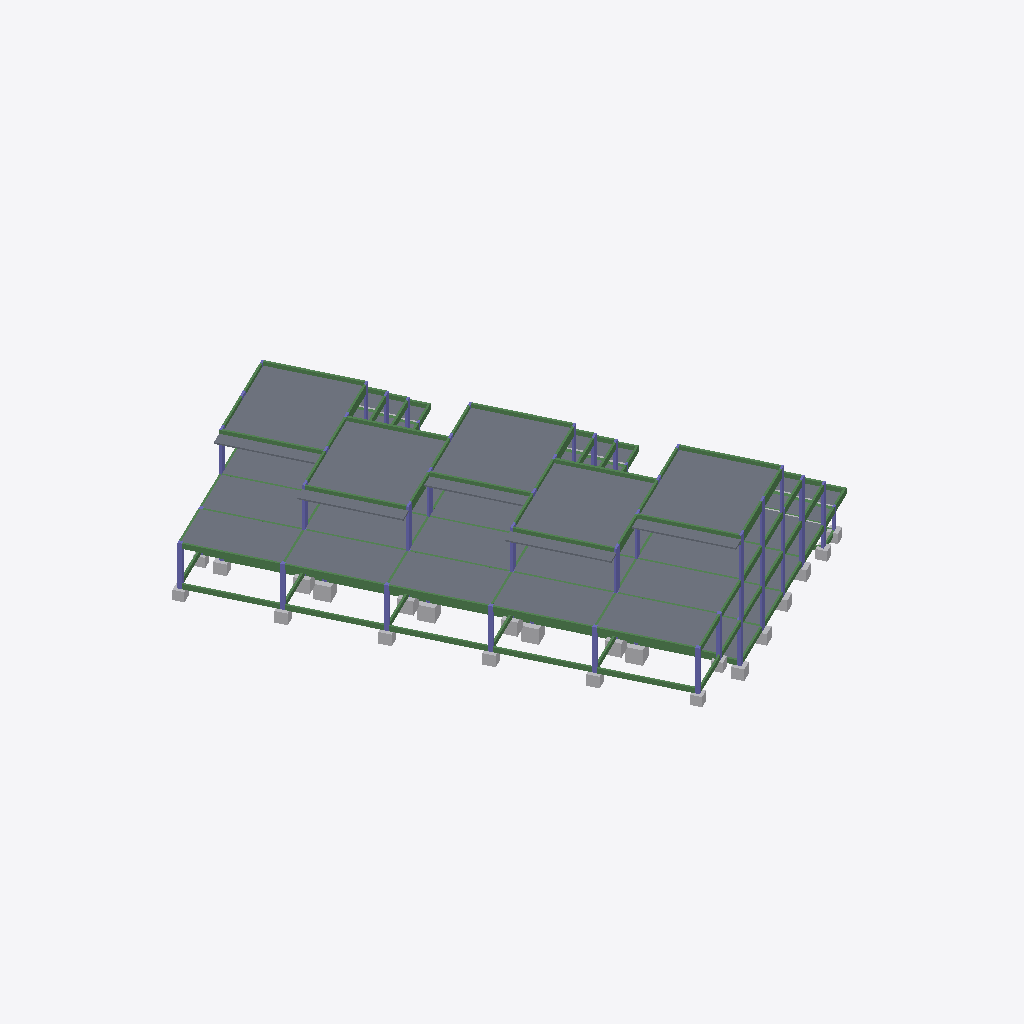
Isometric view of an IFC building model (IFC-SPF (STEP), schema IFC2X3, length unit millimetre), seen from the south-west, elements coloured by IFC class: 90 beams (green), 52 slabs (grey), 35 columns (violet), 25 other elements (light grey).
Extent 41.0 m × 44.2 m × 12.3 m (x, y, z). Storeys (5): Fundação at 17.13 m; Térreo at 18.93 m; 1o Pavimento at 22.08 m; 2o Pavimento at 25.23 m; Cobertura at 28.38 m. Elements (483): 226 IfcBeam, 100 IfcColumn, 94 IfcSlab, 63 IfcBuildingElementProxy.

HEADER;
FILE_DESCRIPTION(('ViewDefinition [CoordinationView_V2.0]','ExchangeRequirement []'),'2;1');
FILE_NAME('0001','2025-12-05T17:03:10-03:00',(''),(''),'ODA SDAI 22.12','23.0.10.18 - Exporter 23.0.10.18 - Default UI','');
FILE_SCHEMA(('IFC2X3'));
ENDSEC;
DATA;
#98=IFCPROJECT('1JviuhtRP0lBU4Fak2cR_g',#20,'0001',$,$,'9730_GRAN GARDEN RESORT','Status do projeto',(#93),#90);
#123=IFCSITE('1JviuhtRP0lBU4Fak2cR_e',#20,'Default',$,$,#122,$,$,.ELEMENT.,$,$,$,$,$);
#100=IFCBUILDING('1JviuhtRP0lBU4Fak2cR_h',#20,'',$,$,#16,$,'',.ELEMENT.,$,$,$);
#104=IFCBUILDINGSTOREY('3bA9rFPzr8_eEo$Tw$jurS',#20,'Fundação',$,'Nível:Cabeça de 8 mm',#103,$,'Fundação',.ELEMENT.,17130.0);
#108=IFCBUILDINGSTOREY('3bA9rFPzr8_eEo$Tw$jur7',#20,'Térreo',$,'Nível:Cabeça de 8 mm',#107,$,'Térreo',.ELEMENT.,18929.99);
#112=IFCBUILDINGSTOREY('3bA9rFPzr8_eEo$Tw$juro',#20,'1o Pavimento',$,'Nível:Cabeça de 8 mm',#111,$,'1o Pavimento',.ELEMENT.,22079.99999999997);
#116=IFCBUILDINGSTOREY('3bA9rFPzr8_eEo$Tw$jurz',#20,'2o Pavimento',$,'Nível:Cabeça de 8 mm',#115,$,'2o Pavimento',.ELEMENT.,25229.999999999967);
#120=IFCBUILDINGSTOREY('3bA9rFPzr8_eEo$Tw$jure',#20,'Cobertura',$,'Nível:Cabeça de 8 mm',#119,$,'Cobertura',.ELEMENT.,28379.999999999967);
#17933=IFCSLAB('3bA9rFPzr8_eEo$Tw$jxgp',#20,'Piso:TQS h=18 - Concreto C35:470435',$,'Piso:TQS h=18 - Concreto C35',#17922,#17932,'470435',.FLOOR.);
#18017=IFCSLAB('3bA9rFPzr8_eEo$Tw$jxgk',#20,'Piso:TQS h=18 - Concreto C35:470462',$,'Piso:TQS h=18 - Concreto C35',#18006,#18016,'470462',.FLOOR.);
#17961=IFCSLAB('3bA9rFPzr8_eEo$Tw$jxgy',#20,'Piso:TQS h=18 - Concreto C35:470444',$,'Piso:TQS h=18 - Concreto C35',#17950,#17960,'470444',.FLOOR.);
#17903=IFCSLAB('3bA9rFPzr8_eEo$Tw$jxgR',#20,'Piso:TQS h=18 - Concreto C35:470411',$,'Piso:TQS h=18 - Concreto C35',#17892,#17902,'470411',.FLOOR.);
#17989=IFCSLAB('3bA9rFPzr8_eEo$Tw$jxgb',#20,'Piso:TQS h=18 - Concreto C35:470453',$,'Piso:TQS h=18 - Concreto C35',#17978,#17988,'470453',.FLOOR.);
#17875=IFCSLAB('3bA9rFPzr8_eEo$Tw$jxfi',#20,'Piso:TQS h=10 - Concreto C35:470396',$,'Piso:TQS h=10 - Concreto C35',#17857,#17874,'470396',.FLOOR.);
#17700=IFCSLAB('3bA9rFPzr8_eEo$Tw$jxeh',#20,'Piso:TQS h=10 - Concreto C35:470331',$,'Piso:TQS h=10 - Concreto C35',#17682,#17699,'470331',.FLOOR.);
#17770=IFCSLAB('3bA9rFPzr8_eEo$Tw$jxf5',#20,'Piso:TQS h=10 - Concreto C35:470357',$,'Piso:TQS h=10 - Concreto C35',#17752,#17769,'470357',.FLOOR.);
#17735=IFCSLAB('3bA9rFPzr8_eEo$Tw$jxfO',#20,'Piso:TQS h=10 - Concreto C35:470344',$,'Piso:TQS h=10 - Concreto C35',#17717,#17734,'470344',.FLOOR.);
#17805=IFCSLAB('3bA9rFPzr8_eEo$Tw$jxfo',#20,'Piso:TQS h=10 - Concreto C35:470370',$,'Piso:TQS h=10 - Concreto C35',#17787,#17804,'470370',.FLOOR.);
#17840=IFCSLAB('3bA9rFPzr8_eEo$Tw$jxf$',#20,'Piso:TQS h=10 - Concreto C35:470383',$,'Piso:TQS h=10 - Concreto C35',#17822,#17839,'470383',.FLOOR.);
#17399=IFCSLAB('3bA9rFPzr8_eEo$Tw$jxl5',#20,'Piso:TQS h=10 - Concreto C35:470229',$,'Piso:TQS h=10 - Concreto C35',#17381,#17398,'470229',.FLOOR.);
#17434=IFCSLAB('3bA9rFPzr8_eEo$Tw$jxlo',#20,'Piso:TQS h=10 - Concreto C35:470242',$,'Piso:TQS h=10 - Concreto C35',#17416,#17433,'470242',.FLOOR.);
#14502=IFCBEAM('3bA9rFPzr8_eEo$Tw$jxxU',#20,'TQS - Viga retangular:16,0 x 40,0:469454',$,'TQS - Viga retangular:16,0 x 40,0',#14501,#14498,'469454');
#11597=IFCBEAM('3bA9rFPzr8_eEo$Tw$jx$e',#20,'TQS - Viga retangular:16,0 x 40,0:469240',$,'TQS - Viga retangular:16,0 x 40,0',#11596,#11593,'469240');
#17637=IFCSLAB('3bA9rFPzr8_eEo$Tw$jxev',#20,'Piso:TQS h=10 - Concreto C35:470313',$,'Piso:TQS h=10 - Concreto C35',#17626,#17636,'470313',.FLOOR.);
#17112=IFCSLAB('3bA9rFPzr8_eEo$Tw$jxjd',#20,'Piso:TQS h=10 - Concreto C35:470135',$,'Piso:TQS h=10 - Concreto C35',#17094,#17111,'470135',.FLOOR.);
#17553=IFCSLAB('3bA9rFPzr8_eEo$Tw$jxeQ',#20,'Piso:TQS h=10 - Concreto C35:470282',$,'Piso:TQS h=10 - Concreto C35',#17535,#17552,'470282',.FLOOR.);
#17168=IFCSLAB('3bA9rFPzr8_eEo$Tw$jxkT',#20,'Piso:TQS h=10 - Concreto C35:470157',$,'Piso:TQS h=10 - Concreto C35',#17157,#17167,'470157',.FLOOR.);
#17196=IFCSLAB('3bA9rFPzr8_eEo$Tw$jxk6',#20,'Piso:TQS h=10 - Concreto C35:470166',$,'Piso:TQS h=10 - Concreto C35',#17185,#17195,'470166',.FLOOR.);
#18836=IFCSLAB('07OtOLQBvERAQ_DCCPBl9w',#20,'Piso:TQS h=12 - Concreto C35:480516',$,'Piso:TQS h=12 - Concreto C35',#18825,#18835,'480516',.FLOOR.);
#18786=IFCSLAB('07OtOLQBvERAQ_DCCPBkd9',#20,'Piso:TQS h=12 - Concreto C35:478903',$,'Piso:TQS h=12 - Concreto C35',#18775,#18785,'478903',.FLOOR.);
#18759=IFCSLAB('07OtOLQBvERAQ_DCCPBk$o',#20,'Piso:TQS h=12 - Concreto C35:477324',$,'Piso:TQS h=12 - Concreto C35',#18748,#18758,'477324',.FLOOR.);
#18861=IFCSLAB('07OtOLQBvERAQ_DCCPBl6g',#20,'Piso:TQS h=12 - Concreto C35:480980',$,'Piso:TQS h=12 - Concreto C35',#18850,#18860,'480980',.FLOOR.);
#18811=IFCSLAB('07OtOLQBvERAQ_DCCPBlC5',#20,'Piso:TQS h=12 - Concreto C35:480379',$,'Piso:TQS h=12 - Concreto C35',#18800,#18810,'480379',.FLOOR.);
#11243=IFCBEAM('3bA9rFPzr8_eEo$Tw$jx$8',#20,'TQS - Viga retangular:16,0 x 40,0:469208',$,'TQS - Viga retangular:16,0 x 40,0',#11242,#11239,'469208');
#7939=IFCBEAM('3bA9rFPzr8_eEo$Tw$jx3O',#20,'TQS - Viga retangular:16,0 x 40,0:468936',$,'TQS - Viga retangular:16,0 x 40,0',#7938,#7935,'468936');
#15203=IFCBEAM('3bA9rFPzr8_eEo$Tw$jxxj',#20,'TQS - Viga retangular:19,0 x 75,0:469501',$,'TQS - Viga retangular:19,0 x 75,0',#15190,#15202,'469501');
#15119=IFCBEAM('3bA9rFPzr8_eEo$Tw$jxxZ',#20,'TQS - Viga retangular:19,0 x 75,0:469491',$,'TQS - Viga retangular:19,0 x 75,0',#15106,#15118,'469491');
#15284=IFCBEAM('3bA9rFPzr8_eEo$Tw$jxqN',#20,'TQS - Viga retangular:19,0 x 75,0:469511',$,'TQS - Viga retangular:19,0 x 75,0',#15271,#15283,'469511');
#15149=IFCBEAM('3bA9rFPzr8_eEo$Tw$jxxd',#20,'TQS - Viga retangular:19,0 x 75,0:469495',$,'TQS - Viga retangular:19,0 x 75,0',#15136,#15148,'469495');
#15176=IFCBEAM('3bA9rFPzr8_eEo$Tw$jxxg',#20,'TQS - Viga retangular:19,0 x 75,0:469498',$,'TQS - Viga retangular:19,0 x 75,0',#15163,#15175,'469498');
#15257=IFCBEAM('3bA9rFPzr8_eEo$Tw$jxqK',#20,'TQS - Viga retangular:16,0 x 75,0:469508',$,'TQS - Viga retangular:16,0 x 75,0',#15244,#15256,'469508');
#14726=IFCBEAM('3bA9rFPzr8_eEo$Tw$jxxm',#20,'TQS - Viga retangular:16,0 x 75,0:469472',$,'TQS - Viga retangular:16,0 x 75,0',#14713,#14725,'469472');
#14753=IFCBEAM('3bA9rFPzr8_eEo$Tw$jxxq',#20,'TQS - Viga retangular:16,0 x 75,0:469476',$,'TQS - Viga retangular:16,0 x 75,0',#14740,#14752,'469476');
#15230=IFCBEAM('3bA9rFPzr8_eEo$Tw$jxqG',#20,'TQS - Viga retangular:16,0 x 75,0:469504',$,'TQS - Viga retangular:16,0 x 75,0',#15217,#15229,'469504');
#14844=IFCBEAM('3bA9rFPzr8_eEo$Tw$jxxt',#20,'TQS - Viga retangular:16,0 x 75,0:469479',$,'TQS - Viga retangular:16,0 x 75,0',#14767,#14843,'469479');
#15024=IFCBEAM('3bA9rFPzr8_eEo$Tw$jxxw',#20,'TQS - Viga retangular:16,0 x 75,0:469482',$,'TQS - Viga retangular:16,0 x 75,0',#15023,#15020,'469482');
#14632=IFCBEAM('3bA9rFPzr8_eEo$Tw$jxx8',#20,'TQS - Viga retangular:16,0 x 75,0:469464',$,'TQS - Viga retangular:16,0 x 75,0',#14631,#14628,'469464');
#14567=IFCBEAM('3bA9rFPzr8_eEo$Tw$jxx4',#20,'TQS - Viga retangular:16,0 x 75,0:469460',$,'TQS - Viga retangular:16,0 x 75,0',#14566,#14563,'469460');
#14697=IFCBEAM('3bA9rFPzr8_eEo$Tw$jxxC',#20,'TQS - Viga retangular:16,0 x 75,0:469468',$,'TQS - Viga retangular:16,0 x 75,0',#14696,#14693,'469468');
#15347=IFCBEAM('3bA9rFPzr8_eEo$Tw$jxqQ',#20,'TQS - Viga retangular:16,0 x 75,0:469514',$,'TQS - Viga retangular:16,0 x 75,0',#15346,#15343,'469514');
#8092=IFCBEAM('3bA9rFPzr8_eEo$Tw$jx35',#20,'TQS - Viga retangular:16,0 x 40,0:468949',$,'TQS - Viga retangular:16,0 x 40,0',#8091,#8088,'468949');
#16909=IFCSLAB('3bA9rFPzr8_eEo$Tw$jxia',#20,'Piso:TQS h=10 - Concreto C35:470068',$,'Piso:TQS h=10 - Concreto C35',#16891,#16908,'470068',.FLOOR.);
#16104=IFCSLAB('3bA9rFPzr8_eEo$Tw$jxmo',#20,'Piso:TQS h=10 - Concreto C35:469794',$,'Piso:TQS h=10 - Concreto C35',#16093,#16103,'469794',.FLOOR.);
#16076=IFCSLAB('3bA9rFPzr8_eEo$Tw$jxm9',#20,'Piso:TQS h=10 - Concreto C35:469785',$,'Piso:TQS h=10 - Concreto C35',#16065,#16075,'469785',.FLOOR.);
#12598=IFCBEAM('3bA9rFPzr8_eEo$Tw$jxvJ',#20,'TQS - Viga retangular:16,0 x 40,0:469315',$,'TQS - Viga retangular:16,0 x 40,0',#12597,#12594,'469315');
#16937=IFCSLAB('3bA9rFPzr8_eEo$Tw$jxjH',#20,'Piso:TQS h=10 - Concreto C35:470081',$,'Piso:TQS h=10 - Concreto C35',#16926,#16936,'470081',.FLOOR.);
#16965=IFCSLAB('3bA9rFPzr8_eEo$Tw$jxjQ',#20,'Piso:TQS h=10 - Concreto C35:470090',$,'Piso:TQS h=10 - Concreto C35',#16954,#16964,'470090',.FLOOR.);
#16874=IFCSLAB('3bA9rFPzr8_eEo$Tw$jxit',#20,'Piso:TQS h=10 - Concreto C35:470055',$,'Piso:TQS h=10 - Concreto C35',#16856,#16873,'470055',.FLOOR.);
#17665=IFCSLAB('3bA9rFPzr8_eEo$Tw$jxeY',#20,'Piso:TQS h=10 - Concreto C35:470322',$,'Piso:TQS h=10 - Concreto C35',#17654,#17664,'470322',.FLOOR.);
#16139=IFCSLAB('3bA9rFPzr8_eEo$Tw$jxmx',#20,'Piso:TQS h=10 - Concreto C35:469803',$,'Piso:TQS h=10 - Concreto C35',#16121,#16138,'469803',.FLOOR.);
#5478=IFCBUILDINGELEMENTPROXY('3bA9rFPzr8_eEo$Tw$jxC_',#20,'TQS - Bloco1EST0:B17D:468014',$,'TQS - Bloco1EST0:B17D',#5477,#5473,'468014',$);
#5562=IFCBUILDINGELEMENTPROXY('3bA9rFPzr8_eEo$Tw$jxCa',#20,'TQS - Bloco1EST0:B15D:468020',$,'TQS - Bloco1EST0:B15D',#5561,#5557,'468020',$);
#5604=IFCBUILDINGELEMENTPROXY('3bA9rFPzr8_eEo$Tw$jxCd',#20,'TQS - Bloco1EST0:B14D:468023',$,'TQS - Bloco1EST0:B14D',#5603,#5599,'468023',$);
#5520=IFCBUILDINGELEMENTPROXY('3bA9rFPzr8_eEo$Tw$jxCX',#20,'TQS - Bloco1EST0:B16D:468017',$,'TQS - Bloco1EST0:B16D',#5519,#5515,'468017',$);
#16048=IFCSLAB('3bA9rFPzr8_eEo$Tw$jxm0',#20,'Piso:TQS h=10 - Concreto C35:469776',$,'Piso:TQS h=10 - Concreto C35',#16037,#16047,'469776',.FLOOR.);
#17049=IFCSLAB('3bA9rFPzr8_eEo$Tw$jxjr',#20,'Piso:TQS h=11 - Concreto C35:470117',$,'Piso:TQS h=11 - Concreto C35',#17038,#17048,'470117',.FLOOR.);
#17490=IFCSLAB('3bA9rFPzr8_eEo$Tw$jxle',#20,'Piso:TQS h=10 - Concreto C35:470264',$,'Piso:TQS h=10 - Concreto C35',#17479,#17489,'470264',.FLOOR.);
#3200=IFCCOLUMN('3bA9rFPzr8_eEo$Tw$jufZ',#20,'TQS - Pilar retangular:30,0 x 30,0:466291',$,'TQS - Pilar retangular:30,0 x 30,0',#3199,#3196,'466291');
#15090=IFCBEAM('3bA9rFPzr8_eEo$Tw$jxxz',#20,'TQS - Viga retangular:16,0 x 75,0:469485',$,'TQS - Viga retangular:16,0 x 75,0',#15089,#15086,'469485');
#3095=IFCCOLUMN('3bA9rFPzr8_eEo$Tw$jufy',#20,'TQS - Pilar retangular:30,0 x 30,0:466284',$,'TQS - Pilar retangular:30,0 x 30,0',#3094,#3091,'466284');
#4428=IFCBUILDINGELEMENTPROXY('3bA9rFPzr8_eEo$Tw$jxJp',#20,'TQS - Bloco1EST0:B8D:467939',$,'TQS - Bloco1EST0:B8D',#4427,#4423,'467939',$);
#4554=IFCBUILDINGELEMENTPROXY('3bA9rFPzr8_eEo$Tw$jxJy',#20,'TQS - Bloco1EST0:B11D:467948',$,'TQS - Bloco1EST0:B11D',#4553,#4549,'467948',$);
#4470=IFCBUILDINGELEMENTPROXY('3bA9rFPzr8_eEo$Tw$jxJs',#20,'TQS - Bloco1EST0:B9D:467942',$,'TQS - Bloco1EST0:B9D',#4469,#4465,'467942',$);
#4512=IFCBUILDINGELEMENTPROXY('3bA9rFPzr8_eEo$Tw$jxJv',#20,'TQS - Bloco1EST0:B10D:467945',$,'TQS - Bloco1EST0:B10D',#4511,#4507,'467945',$);
#3165=IFCCOLUMN('3bA9rFPzr8_eEo$Tw$jufX',#20,'TQS - Pilar retangular:30,0 x 30,0:466289',$,'TQS - Pilar retangular:30,0 x 30,0',#3164,#3161,'466289');
#3130=IFCCOLUMN('3bA9rFPzr8_eEo$Tw$juf$',#20,'TQS - Pilar retangular:30,0 x 30,0:466287',$,'TQS - Pilar retangular:30,0 x 30,0',#3129,#3126,'466287');
#3235=IFCCOLUMN('3bA9rFPzr8_eEo$Tw$jufb',#20,'TQS - Pilar retangular:30,0 x 30,0:466293',$,'TQS - Pilar retangular:30,0 x 30,0',#3234,#3231,'466293');
#3270=IFCCOLUMN('3bA9rFPzr8_eEo$Tw$jufd',#20,'TQS - Pilar retangular:30,0 x 30,0:466295',$,'TQS - Pilar retangular:30,0 x 30,0',#3269,#3266,'466295');
#5646=IFCBUILDINGELEMENTPROXY('3bA9rFPzr8_eEo$Tw$jxCg',#20,'TQS - Bloco1EST0:B13D:468026',$,'TQS - Bloco1EST0:B13D',#5645,#5641,'468026',$);
#3550=IFCCOLUMN('3bA9rFPzr8_eEo$Tw$jugN',#20,'TQS - Pilar retangular:16,0 x 60,0:466311',$,'TQS - Pilar retangular:16,0 x 60,0',#3549,#3546,'466311');
#3410=IFCCOLUMN('3bA9rFPzr8_eEo$Tw$jufl',#20,'TQS - Pilar retangular:16,0 x 60,0:466303',$,'TQS - Pilar retangular:16,0 x 60,0',#3409,#3406,'466303');
#4680=IFCBUILDINGELEMENTPROXY('3bA9rFPzr8_eEo$Tw$jxJb',#20,'TQS - Bloco1EST0:B18D:467957',$,'TQS - Bloco1EST0:B18D',#4679,#4675,'467957',$);
#295=IFCCOLUMN('3bA9rFPzr8_eEo$Tw$jukk',#20,'TQS - Pilar retangular:30,0 x 30,0:466110',$,'TQS - Pilar retangular:30,0 x 30,0',#294,#291,'466110');
#4302=IFCBUILDINGELEMENTPROXY('3bA9rFPzr8_eEo$Tw$jxJA',#20,'TQS - Bloco1EST0:B5D:467930',$,'TQS - Bloco1EST0:B5D',#4301,#4297,'467930',$);
#4218=IFCBUILDINGELEMENTPROXY('3bA9rFPzr8_eEo$Tw$jxJ4',#20,'TQS - Bloco1EST0:B3D:467924',$,'TQS - Bloco1EST0:B3D',#4217,#4213,'467924',$);
#4176=IFCBUILDINGELEMENTPROXY('3bA9rFPzr8_eEo$Tw$jxJ1',#20,'TQS - Bloco1EST0:B2D:467921',$,'TQS - Bloco1EST0:B2D',#4175,#4171,'467921',$);
#4260=IFCBUILDINGELEMENTPROXY('3bA9rFPzr8_eEo$Tw$jxJ7',#20,'TQS - Bloco1EST0:B4D:467927',$,'TQS - Bloco1EST0:B4D',#4259,#4255,'467927',$);
#2815=IFCCOLUMN('3bA9rFPzr8_eEo$Tw$jufC',#20,'TQS - Pilar retangular:16,0 x 60,0:466268',$,'TQS - Pilar retangular:16,0 x 60,0',#2814,#2811,'466268');
#505=IFCCOLUMN('3bA9rFPzr8_eEo$Tw$julQ',#20,'TQS - Pilar retangular:30,0 x 30,0:466122',$,'TQS - Pilar retangular:30,0 x 30,0',#504,#501,'466122');
#2850=IFCCOLUMN('3bA9rFPzr8_eEo$Tw$jufE',#20,'TQS - Pilar retangular:16,0 x 60,0:466270',$,'TQS - Pilar retangular:16,0 x 60,0',#2849,#2846,'466270');
#4596=IFCBUILDINGELEMENTPROXY('3bA9rFPzr8_eEo$Tw$jxJ$',#20,'TQS - Bloco1EST0:B37D:467951',$,'TQS - Bloco1EST0:B37D',#4595,#4591,'467951',$);
#365=IFCCOLUMN('3bA9rFPzr8_eEo$Tw$julI',#20,'TQS - Pilar retangular:16,0 x 60,0:466114',$,'TQS - Pilar retangular:16,0 x 60,0',#364,#361,'466114');
#4134=IFCBUILDINGELEMENTPROXY('3bA9rFPzr8_eEo$Tw$jxJU',#20,'TQS - Bloco1EST0:B1D:467918',$,'TQS - Bloco1EST0:B1D',#4133,#4129,'467918',$);
#2710=IFCCOLUMN('3bA9rFPzr8_eEo$Tw$juf6',#20,'TQS - Pilar retangular:16,0 x 60,0:466262',$,'TQS - Pilar retangular:16,0 x 60,0',#2709,#2706,'466262');
#5226=IFCBUILDINGELEMENTPROXY('3bA9rFPzr8_eEo$Tw$jxCC',#20,'TQS - Bloco1EST0:B31D:467996',$,'TQS - Bloco1EST0:B31D',#5225,#5221,'467996',$);
#4722=IFCBUILDINGELEMENTPROXY('3bA9rFPzr8_eEo$Tw$jxJe',#20,'TQS - Bloco1EST0:B19D:467960',$,'TQS - Bloco1EST0:B19D',#4721,#4717,'467960',$);
#2640=IFCCOLUMN('3bA9rFPzr8_eEo$Tw$juf2',#20,'TQS - Pilar retangular:16,0 x 60,0:466258',$,'TQS - Pilar retangular:16,0 x 60,0',#2639,#2636,'466258');
#4344=IFCBUILDINGELEMENTPROXY('3bA9rFPzr8_eEo$Tw$jxJD',#20,'TQS - Bloco1EST0:B6D:467933',$,'TQS - Bloco1EST0:B6D',#4343,#4339,'467933',$);
#4974=IFCBUILDINGELEMENTPROXY('3bA9rFPzr8_eEo$Tw$jxCQ',#20,'TQS - Bloco1EST0:B25D:467978',$,'TQS - Bloco1EST0:B25D',#4973,#4969,'467978',$);
#8029=IFCBEAM('3bA9rFPzr8_eEo$Tw$jx32',#20,'TQS - Viga retangular:16,0 x 50,0:468946',$,'TQS - Viga retangular:16,0 x 50,0',#8016,#8028,'468946');
#3620=IFCCOLUMN('3bA9rFPzr8_eEo$Tw$jugR',#20,'TQS - Pilar retangular:16,0 x 60,0:466315',$,'TQS - Pilar retangular:16,0 x 60,0',#3619,#3616,'466315');
#3480=IFCCOLUMN('3bA9rFPzr8_eEo$Tw$jugJ',#20,'TQS - Pilar retangular:16,0 x 60,0:466307',$,'TQS - Pilar retangular:16,0 x 60,0',#3479,#3476,'466307');
#14315=IFCBEAM('3bA9rFPzr8_eEo$Tw$jxwj',#20,'TQS - Viga retangular:16,0 x 52,0:469437',$,'TQS - Viga retangular:16,0 x 52,0',#14302,#14314,'469437');
#11383=IFCBEAM('3bA9rFPzr8_eEo$Tw$jx$r',#20,'TQS - Viga retangular:16,0 x 52,0:469221',$,'TQS - Viga retangular:16,0 x 52,0',#11370,#11382,'469221');
#14288=IFCBEAM('3bA9rFPzr8_eEo$Tw$jxwg',#20,'TQS - Viga retangular:16,0 x 52,0:469434',$,'TQS - Viga retangular:16,0 x 52,0',#14268,#14287,'469434');
#17609=IFCSLAB('3bA9rFPzr8_eEo$Tw$jxem',#20,'Piso:TQS h=10 - Concreto C35:470304',$,'Piso:TQS h=10 - Concreto C35',#17598,#17608,'470304',.FLOOR.);
#14369=IFCBEAM('3bA9rFPzr8_eEo$Tw$jxxJ',#20,'TQS - Viga retangular:16,0 x 42,0:469443',$,'TQS - Viga retangular:16,0 x 42,0',#14356,#14368,'469443');
#330=IFCCOLUMN('3bA9rFPzr8_eEo$Tw$julG',#20,'TQS - Pilar retangular:16,0 x 60,0:466112',$,'TQS - Pilar retangular:16,0 x 60,0',#329,#326,'466112');
#2675=IFCCOLUMN('3bA9rFPzr8_eEo$Tw$juf4',#20,'TQS - Pilar retangular:16,0 x 60,0:466260',$,'TQS - Pilar retangular:16,0 x 60,0',#2674,#2671,'466260');
#2920=IFCCOLUMN('3bA9rFPzr8_eEo$Tw$jufo',#20,'TQS - Pilar retangular:16,0 x 40,0:466274',$,'TQS - Pilar retangular:16,0 x 40,0',#2919,#2916,'466274');
#14342=IFCBEAM('3bA9rFPzr8_eEo$Tw$jxxG',#20,'TQS - Viga retangular:16,0 x 42,0:469440',$,'TQS - Viga retangular:16,0 x 42,0',#14329,#14341,'469440');
#3672=IFCBUILDINGELEMENTPROXY('3bA9rFPzr8_eEo$Tw$jxIz',#20,'TQS - Bloco1EST0:B43D:467885',$,'TQS - Bloco1EST0:B43D',#3671,#3667,'467885',$);
#1100=IFCCOLUMN('3bA9rFPzr8_eEo$Tw$julX',#20,'TQS - Pilar retangular:16,0 x 60,0:466161',$,'TQS - Pilar retangular:16,0 x 60,0',#1099,#1096,'466161');
#2605=IFCCOLUMN('3bA9rFPzr8_eEo$Tw$juf0',#20,'TQS - Pilar retangular:16,0 x 60,0:466256',$,'TQS - Pilar retangular:16,0 x 60,0',#2604,#2601,'466256');
#11354=IFCBEAM('3bA9rFPzr8_eEo$Tw$jx$o',#20,'TQS - Viga retangular:16,0 x 52,0:469218',$,'TQS - Viga retangular:16,0 x 52,0',#11353,#11350,'469218');
#11437=IFCBEAM('3bA9rFPzr8_eEo$Tw$jx$y',#20,'TQS - Viga retangular:16,0 x 42,0:469228',$,'TQS - Viga retangular:16,0 x 42,0',#11424,#11436,'469228');
#17252=IFCSLAB('3bA9rFPzr8_eEo$Tw$jxku',#20,'Piso:TQS h=10 - Concreto C35:470184',$,'Piso:TQS h=10 - Concreto C35',#17241,#17251,'470184',.FLOOR.);
#17224=IFCSLAB('3bA9rFPzr8_eEo$Tw$jxkF',#20,'Piso:TQS h=10 - Concreto C35:470175',$,'Piso:TQS h=10 - Concreto C35',#17213,#17223,'470175',.FLOOR.);
#11464=IFCBEAM('3bA9rFPzr8_eEo$Tw$jx$W',#20,'TQS - Viga retangular:16,0 x 42,0:469232',$,'TQS - Viga retangular:16,0 x 42,0',#11451,#11463,'469232');
#17581=IFCSLAB('3bA9rFPzr8_eEo$Tw$jxe7',#20,'Piso:TQS h=10 - Concreto C35:470295',$,'Piso:TQS h=10 - Concreto C35',#17570,#17580,'470295',.FLOOR.);
#11410=IFCBEAM('3bA9rFPzr8_eEo$Tw$jx$u',#20,'TQS - Viga retangular:16,0 x 42,0:469224',$,'TQS - Viga retangular:16,0 x 42,0',#11397,#11409,'469224');
#16391=IFCSLAB('3bA9rFPzr8_eEo$Tw$jxoG',#20,'Piso:TQS h=10 - Concreto C35:469888',$,'Piso:TQS h=10 - Concreto C35',#16380,#16390,'469888',.FLOOR.);
#15572=IFCSLAB('3bA9rFPzr8_eEo$Tw$jxrW',#20,'Piso:TQS h=10 - Concreto C35:469616',$,'Piso:TQS h=10 - Concreto C35',#15561,#15571,'469616',.FLOOR.);
#16020=IFCSLAB('3bA9rFPzr8_eEo$Tw$jxmN',#20,'Piso:TQS h=10 - Concreto C35:469767',$,'Piso:TQS h=10 - Concreto C35',#16009,#16019,'469767',.FLOOR.);
#15544=IFCSLAB('3bA9rFPzr8_eEo$Tw$jxrt',#20,'Piso:TQS h=10 - Concreto C35:469607',$,'Piso:TQS h=10 - Concreto C35',#15533,#15543,'469607',.FLOOR.);
#15992=IFCSLAB('3bA9rFPzr8_eEo$Tw$jxtk',#20,'Piso:TQS h=10 - Concreto C35:469758',$,'Piso:TQS h=10 - Concreto C35',#15981,#15991,'469758',.FLOOR.);
#3340=IFCCOLUMN('3bA9rFPzr8_eEo$Tw$jufh',#20,'TQS - Pilar retangular:16,0 x 40,0:466299',$,'TQS - Pilar retangular:16,0 x 40,0',#3339,#3336,'466299');
#16363=IFCSLAB('3bA9rFPzr8_eEo$Tw$jxnd',#20,'Piso:TQS h=10 - Concreto C35:469879',$,'Piso:TQS h=10 - Concreto C35',#16352,#16362,'469879',.FLOOR.);
#9452=IFCBEAM('3bA9rFPzr8_eEo$Tw$jxzN',#20,'TQS - Viga retangular:16,0 x 40,0:469063',$,'TQS - Viga retangular:16,0 x 40,0',#9439,#9451,'469063');
#10721=IFCBEAM('3bA9rFPzr8_eEo$Tw$jx_v',#20,'TQS - Viga retangular:16,0 x 40,0:469161',$,'TQS - Viga retangular:16,0 x 40,0',#10708,#10720,'469161');
#10331=IFCBEAM('3bA9rFPzr8_eEo$Tw$jx_V',#20,'TQS - Viga retangular:16,0 x 40,0:469135',$,'TQS - Viga retangular:16,0 x 40,0',#10318,#10330,'469135');
#17021=IFCSLAB('3bA9rFPzr8_eEo$Tw$jxjC',#20,'Piso:TQS h=10 - Concreto C35:470108',$,'Piso:TQS h=10 - Concreto C35',#17010,#17020,'470108',.FLOOR.);
#9148=IFCBEAM('3bA9rFPzr8_eEo$Tw$jxyx',#20,'TQS - Viga retangular:16,0 x 40,0:469035',$,'TQS - Viga retangular:16,0 x 40,0',#9135,#9147,'469035');
#575=IFCCOLUMN('3bA9rFPzr8_eEo$Tw$julV',#20,'TQS - Pilar retangular:16,0 x 60,0:466127',$,'TQS - Pilar retangular:16,0 x 60,0',#574,#571,'466127');
#470=IFCCOLUMN('3bA9rFPzr8_eEo$Tw$julO',#20,'TQS - Pilar retangular:16,0 x 60,0:466120',$,'TQS - Pilar retangular:16,0 x 60,0',#469,#466,'466120');
#2745=IFCCOLUMN('3bA9rFPzr8_eEo$Tw$juf8',#20,'TQS - Pilar retangular:16,0 x 40,0:466264',$,'TQS - Pilar retangular:16,0 x 40,0',#2744,#2741,'466264');
#14119=IFCBEAM('3bA9rFPzr8_eEo$Tw$jxwt',#20,'TQS - Viga retangular:16,0 x 50,0:469415',$,'TQS - Viga retangular:16,0 x 50,0',#14106,#14118,'469415');
#14146=IFCBEAM('3bA9rFPzr8_eEo$Tw$jxww',#20,'TQS - Viga retangular:16,0 x 50,0:469418',$,'TQS - Viga retangular:16,0 x 50,0',#14133,#14145,'469418');
#14200=IFCBEAM('3bA9rFPzr8_eEo$Tw$jxwW',#20,'TQS - Viga retangular:16,0 x 50,0:469424',$,'TQS - Viga retangular:16,0 x 50,0',#14187,#14199,'469424');
#16993=IFCSLAB('3bA9rFPzr8_eEo$Tw$jxj3',#20,'Piso:TQS h=10 - Concreto C35:470099',$,'Piso:TQS h=10 - Concreto C35',#16982,#16992,'470099',.FLOOR.);
#14173=IFCBEAM('3bA9rFPzr8_eEo$Tw$jxwz',#20,'TQS - Viga retangular:16,0 x 50,0:469421',$,'TQS - Viga retangular:16,0 x 50,0',#14160,#14172,'469421');
#4638=IFCBUILDINGELEMENTPROXY('3bA9rFPzr8_eEo$Tw$jxJY',#20,'TQS - Bloco1EST0:B7D:467954',$,'TQS - Bloco1EST0:B7D',#4637,#4633,'467954',$);
#14092=IFCBEAM('3bA9rFPzr8_eEo$Tw$jxwq',#20,'TQS - Viga retangular:16,0 x 50,0:469412',$,'TQS - Viga retangular:16,0 x 50,0',#14079,#14091,'469412');
#11029=IFCBEAM('3bA9rFPzr8_eEo$Tw$jx$I',#20,'TQS - Viga retangular:16,0 x 42,0:469186',$,'TQS - Viga retangular:16,0 x 42,0',#11016,#11028,'469186');
#2780=IFCCOLUMN('3bA9rFPzr8_eEo$Tw$jufA',#20,'TQS - Pilar retangular:16,0 x 40,0:466266',$,'TQS - Pilar retangular:16,0 x 40,0',#2779,#2776,'466266');
#750=IFCCOLUMN('3bA9rFPzr8_eEo$Tw$julD',#20,'TQS - Pilar retangular:16,0 x 60,0:466141',$,'TQS - Pilar retangular:16,0 x 60,0',#749,#746,'466141');
#4386=IFCBUILDINGELEMENTPROXY('3bA9rFPzr8_eEo$Tw$jxJm',#20,'TQS - Bloco1EST0:B12D:467936',$,'TQS - Bloco1EST0:B12D',#4385,#4381,'467936',$);
#2045=IFCCOLUMN('3bA9rFPzr8_eEo$Tw$juez',#20,'TQS - Pilar retangular:16,0 x 40,0:466221',$,'TQS - Pilar retangular:16,0 x 40,0',#2044,#2041,'466221');
#1835=IFCCOLUMN('3bA9rFPzr8_eEo$Tw$juen',#20,'TQS - Pilar retangular:16,0 x 40,0:466209',$,'TQS - Pilar retangular:16,0 x 40,0',#1834,#1831,'466209');
#2185=IFCCOLUMN('3bA9rFPzr8_eEo$Tw$jued',#20,'TQS - Pilar retangular:16,0 x 40,0:466231',$,'TQS - Pilar retangular:16,0 x 40,0',#2184,#2181,'466231');
#2325=IFCCOLUMN('3bA9rFPzr8_eEo$Tw$jufG',#20,'TQS - Pilar retangular:16,0 x 40,0:466240',$,'TQS - Pilar retangular:16,0 x 40,0',#2324,#2321,'466240');
#7091=IFCBEAM('3bA9rFPzr8_eEo$Tw$jx21',#20,'TQS - Viga retangular:19,0 x 52,0:468881',$,'TQS - Viga retangular:19,0 x 52,0',#7078,#7090,'468881');
#6967=IFCBEAM('3bA9rFPzr8_eEo$Tw$jx2S',#20,'TQS - Viga retangular:19,0 x 52,0:468876',$,'TQS - Viga retangular:19,0 x 52,0',#6954,#6966,'468876');
#9175=IFCBEAM('3bA9rFPzr8_eEo$Tw$jxy$',#20,'TQS - Viga retangular:16,0 x 54,0:469039',$,'TQS - Viga retangular:16,0 x 54,0',#9162,#9174,'469039');
#10424=IFCBEAM('3bA9rFPzr8_eEo$Tw$jx_2',#20,'TQS - Viga retangular:16,0 x 54,0:469138',$,'TQS - Viga retangular:16,0 x 54,0',#10345,#10423,'469138');
#11272=IFCBEAM('3bA9rFPzr8_eEo$Tw$jx$B',#20,'TQS - Viga retangular:16,0 x 54,0:469211',$,'TQS - Viga retangular:16,0 x 54,0',#11259,#11271,'469211');
#8121=IFCBEAM('3bA9rFPzr8_eEo$Tw$jx38',#20,'TQS - Viga retangular:19,0 x 52,0:468952',$,'TQS - Viga retangular:19,0 x 52,0',#8108,#8120,'468952');
#7968=IFCBEAM('3bA9rFPzr8_eEo$Tw$jx3S',#20,'TQS - Viga retangular:16,0 x 52,0:468940',$,'TQS - Viga retangular:16,0 x 52,0',#7955,#7967,'468940');
#7289=IFCBEAM('3bA9rFPzr8_eEo$Tw$jx2o',#20,'TQS - Viga retangular:16,0 x 52,0:468898',$,'TQS - Viga retangular:16,0 x 52,0',#7288,#7285,'468898');
#8269=IFCBEAM('3bA9rFPzr8_eEo$Tw$jx3C',#20,'TQS - Viga retangular:16,0 x 52,0:468956',$,'TQS - Viga retangular:16,0 x 52,0',#8256,#8268,'468956');
#12708=IFCBEAM('3bA9rFPzr8_eEo$Tw$jxvT',#20,'TQS - Viga retangular:19,0 x 54,0:469325',$,'TQS - Viga retangular:19,0 x 54,0',#12695,#12707,'469325');
#9806=IFCBEAM('3bA9rFPzr8_eEo$Tw$jxzs',#20,'TQS - Viga retangular:19,0 x 54,0:469094',$,'TQS - Viga retangular:19,0 x 54,0',#9793,#9805,'469094');
#12654=IFCBEAM('3bA9rFPzr8_eEo$Tw$jxvO',#20,'TQS - Viga retangular:19,0 x 54,0:469320',$,'TQS - Viga retangular:19,0 x 54,0',#12641,#12653,'469320');
#9752=IFCBEAM('3bA9rFPzr8_eEo$Tw$jxzn',#20,'TQS - Viga retangular:19,0 x 54,0:469089',$,'TQS - Viga retangular:19,0 x 54,0',#9739,#9751,'469089');
#14396=IFCBEAM('3bA9rFPzr8_eEo$Tw$jxxN',#20,'TQS - Viga retangular:19,0 x 54,0:469447',$,'TQS - Viga retangular:19,0 x 54,0',#14383,#14395,'469447');
#17336=IFCSLAB('3bA9rFPzr8_eEo$Tw$jxlJ',#20,'Piso:TQS h=10 - Concreto C35:470211',$,'Piso:TQS h=10 - Concreto C35',#17325,#17335,'470211',.FLOOR.);
#11491=IFCBEAM('3bA9rFPzr8_eEo$Tw$jx$Z',#20,'TQS - Viga retangular:19,0 x 54,0:469235',$,'TQS - Viga retangular:19,0 x 54,0',#11478,#11490,'469235');
#14227=IFCBEAM('3bA9rFPzr8_eEo$Tw$jxwZ',#20,'TQS - Viga retangular:16,0 x 54,0:469427',$,'TQS - Viga retangular:16,0 x 54,0',#14214,#14226,'469427');
#11930=IFCBEAM('3bA9rFPzr8_eEo$Tw$jxuA',#20,'TQS - Viga retangular:16,0 x 54,0:469274',$,'TQS - Viga retangular:16,0 x 54,0',#11917,#11929,'469274');
#17364=IFCSLAB('3bA9rFPzr8_eEo$Tw$jxlS',#20,'Piso:TQS h=10 - Concreto C35:470220',$,'Piso:TQS h=10 - Concreto C35',#17353,#17363,'470220',.FLOOR.);
#13445=IFCBEAM('3bA9rFPzr8_eEo$Tw$jxve',#20,'TQS - Viga retangular:16,0 x 54,0:469368',$,'TQS - Viga retangular:16,0 x 54,0',#13366,#13444,'469368');
#11299=IFCBEAM('3bA9rFPzr8_eEo$Tw$jx$F',#20,'TQS - Viga retangular:16,0 x 54,0:469215',$,'TQS - Viga retangular:16,0 x 54,0',#11286,#11298,'469215');
#8002=IFCBEAM('3bA9rFPzr8_eEo$Tw$jx3V',#20,'TQS - Viga retangular:16,0 x 52,0:468943',$,'TQS - Viga retangular:16,0 x 52,0',#7982,#8001,'468943');
#2885=IFCCOLUMN('3bA9rFPzr8_eEo$Tw$jufm',#20,'TQS - Pilar retangular:16,0 x 40,0:466272',$,'TQS - Pilar retangular:16,0 x 40,0',#2884,#2881,'466272');
#14254=IFCBEAM('3bA9rFPzr8_eEo$Tw$jxwd',#20,'TQS - Viga retangular:16,0 x 54,0:469431',$,'TQS - Viga retangular:16,0 x 54,0',#14241,#14253,'469431');
#12229=IFCBEAM('3bA9rFPzr8_eEo$Tw$jxu$',#20,'TQS - Viga retangular:16,0 x 40,0:469295',$,'TQS - Viga retangular:16,0 x 40,0',#12216,#12228,'469295');
#11903=IFCBEAM('3bA9rFPzr8_eEo$Tw$jxu6',#20,'TQS - Viga retangular:16,0 x 40,0:469270',$,'TQS - Viga retangular:16,0 x 40,0',#11890,#11902,'469270');
#13352=IFCBEAM('3bA9rFPzr8_eEo$Tw$jxvb',#20,'TQS - Viga retangular:16,0 x 40,0:469365',$,'TQS - Viga retangular:16,0 x 40,0',#13339,#13351,'469365');
#13810=IFCBEAM('3bA9rFPzr8_eEo$Tw$jxwS',#20,'TQS - Viga retangular:16,0 x 40,0:469388',$,'TQS - Viga retangular:16,0 x 40,0',#13797,#13809,'469388');
#14038=IFCBEAM('3bA9rFPzr8_eEo$Tw$jxwE',#20,'TQS - Viga retangular:16,0 x 42,0:469406',$,'TQS - Viga retangular:16,0 x 42,0',#14025,#14037,'469406');
#14065=IFCBEAM('3bA9rFPzr8_eEo$Tw$jxwn',#20,'TQS - Viga retangular:16,0 x 42,0:469409',$,'TQS - Viga retangular:16,0 x 42,0',#14052,#14064,'469409');
#2955=IFCCOLUMN('3bA9rFPzr8_eEo$Tw$jufq',#20,'TQS - Pilar retangular:16,0 x 30,0:466276',$,'TQS - Pilar retangular:16,0 x 30,0',#2954,#2951,'466276');
#13325=IFCBEAM('3bA9rFPzr8_eEo$Tw$jxvY',#20,'TQS - Viga retangular:16,0 x 40,0:469362',$,'TQS - Viga retangular:16,0 x 40,0',#13312,#13324,'469362');
#11876=IFCBEAM('3bA9rFPzr8_eEo$Tw$jxu3',#20,'TQS - Viga retangular:16,0 x 40,0:469267',$,'TQS - Viga retangular:16,0 x 40,0',#11863,#11875,'469267');
#16475=IFCSLAB('3bA9rFPzr8_eEo$Tw$jxoB',#20,'Piso:TQS h=10 - Concreto C35:469915',$,'Piso:TQS h=10 - Concreto C35',#16464,#16474,'469915',.FLOOR.);
#16503=IFCSLAB('3bA9rFPzr8_eEo$Tw$jxoq',#20,'Piso:TQS h=10 - Concreto C35:469924',$,'Piso:TQS h=10 - Concreto C35',#16492,#16502,'469924',.FLOOR.);
#5733=IFCBEAM('3bA9rFPzr8_eEo$Tw$jx0U',#20,'TQS - Viga retangular:15,0 x 35,0:468750',$,'TQS - Viga retangular:15,0 x 35,0',#5720,#5732,'468750');
#13492=IFCBEAM('3bA9rFPzr8_eEo$Tw$jxvi',#20,'TQS - Viga retangular:16,0 x 54,0:469372',$,'TQS - Viga retangular:16,0 x 54,0',#13459,#13491,'469372');
#11849=IFCBEAM('3bA9rFPzr8_eEo$Tw$jxuV',#20,'TQS - Viga retangular:16,0 x 50,0:469263',$,'TQS - Viga retangular:16,0 x 50,0',#11836,#11848,'469263');
#11957=IFCBEAM('3bA9rFPzr8_eEo$Tw$jxuE',#20,'TQS - Viga retangular:16,0 x 54,0:469278',$,'TQS - Viga retangular:16,0 x 54,0',#11944,#11956,'469278');
#12202=IFCBEAM('3bA9rFPzr8_eEo$Tw$jxuy',#20,'TQS - Viga retangular:16,0 x 40,0:469292',$,'TQS - Viga retangular:16,0 x 40,0',#12189,#12201,'469292');
#13298=IFCBEAM('3bA9rFPzr8_eEo$Tw$jxv$',#20,'TQS - Viga retangular:16,0 x 50,0:469359',$,'TQS - Viga retangular:16,0 x 50,0',#13215,#13297,'469359');
#13783=IFCBEAM('3bA9rFPzr8_eEo$Tw$jxwP',#20,'TQS - Viga retangular:16,0 x 40,0:469385',$,'TQS - Viga retangular:16,0 x 40,0',#13770,#13782,'469385');
#14011=IFCBEAM('3bA9rFPzr8_eEo$Tw$jxwB',#20,'TQS - Viga retangular:16,0 x 52,0:469403',$,'TQS - Viga retangular:16,0 x 52,0',#13998,#14010,'469403');
#15684=IFCSLAB('3bA9rFPzr8_eEo$Tw$jxs4',#20,'Piso:TQS h=10 - Concreto C35:469652',$,'Piso:TQS h=10 - Concreto C35',#15673,#15683,'469652',.FLOOR.);
#15656=IFCSLAB('3bA9rFPzr8_eEo$Tw$jxsR',#20,'Piso:TQS h=10 - Concreto C35:469643',$,'Piso:TQS h=10 - Concreto C35',#15645,#15655,'469643',.FLOOR.);
#9202=IFCBEAM('3bA9rFPzr8_eEo$Tw$jxyZ',#20,'TQS - Viga retangular:16,0 x 54,0:469043',$,'TQS - Viga retangular:16,0 x 54,0',#9189,#9201,'469043');
#10471=IFCBEAM('3bA9rFPzr8_eEo$Tw$jx_6',#20,'TQS - Viga retangular:16,0 x 54,0:469142',$,'TQS - Viga retangular:16,0 x 54,0',#10438,#10470,'469142');
#14423=IFCBEAM('3bA9rFPzr8_eEo$Tw$jxxQ',#20,'TQS - Viga retangular:30,0 x 36,0:469450',$,'TQS - Viga retangular:30,0 x 36,0',#14410,#14422,'469450');
#12627=IFCBEAM('3bA9rFPzr8_eEo$Tw$jxvM',#20,'TQS - Viga retangular:30,0 x 36,0:469318',$,'TQS - Viga retangular:30,0 x 36,0',#12614,#12626,'469318');
#18550=IFCBUILDINGELEMENTPROXY('2wYrs5KG9D$wJpIdYaksjJ',#20,'15/10:15/36:471948',$,'15/10:15/36',#18549,#18546,'471948',$);
#8242=IFCBEAM('3bA9rFPzr8_eEo$Tw$jx3A',#20,'TQS - Viga retangular:30,0 x 36,0:468954',$,'TQS - Viga retangular:30,0 x 36,0',#8135,#8241,'468954');
#12681=IFCBEAM('3bA9rFPzr8_eEo$Tw$jxvR',#20,'TQS - Viga retangular:30,0 x 36,0:469323',$,'TQS - Viga retangular:30,0 x 36,0',#12668,#12680,'469323');
#6326=IFCBEAM('3bA9rFPzr8_eEo$Tw$jx1B',#20,'TQS - Viga retangular:19,0 x 40,0:468827',$,'TQS - Viga retangular:19,0 x 40,0',#6313,#6325,'468827');
#7386=IFCBEAM('3bA9rFPzr8_eEo$Tw$jx2t',#20,'TQS - Viga retangular:16,0 x 52,0:468903',$,'TQS - Viga retangular:16,0 x 52,0',#7306,#7385,'468903');
#6940=IFCBEAM('3bA9rFPzr8_eEo$Tw$jx2P',#20,'TQS - Viga retangular:30,0 x 36,0:468873',$,'TQS - Viga retangular:30,0 x 36,0',#6833,#6939,'468873');
#8303=IFCBEAM('3bA9rFPzr8_eEo$Tw$jx3m',#20,'TQS - Viga retangular:16,0 x 52,0:468960',$,'TQS - Viga retangular:16,0 x 52,0',#8283,#8302,'468960');
#18080=IFCBUILDINGELEMENTPROXY('2wYrs5KG9D$wJpIdYaksXn',#20,'15/36:15/36:471214',$,'15/36:15/36',#18079,#18076,'471214',$);
#7064=IFCBEAM('3bA9rFPzr8_eEo$Tw$jx2V',#20,'TQS - Viga retangular:30,0 x 36,0:468879',$,'TQS - Viga retangular:30,0 x 36,0',#6981,#7063,'468879');
ENDSEC;